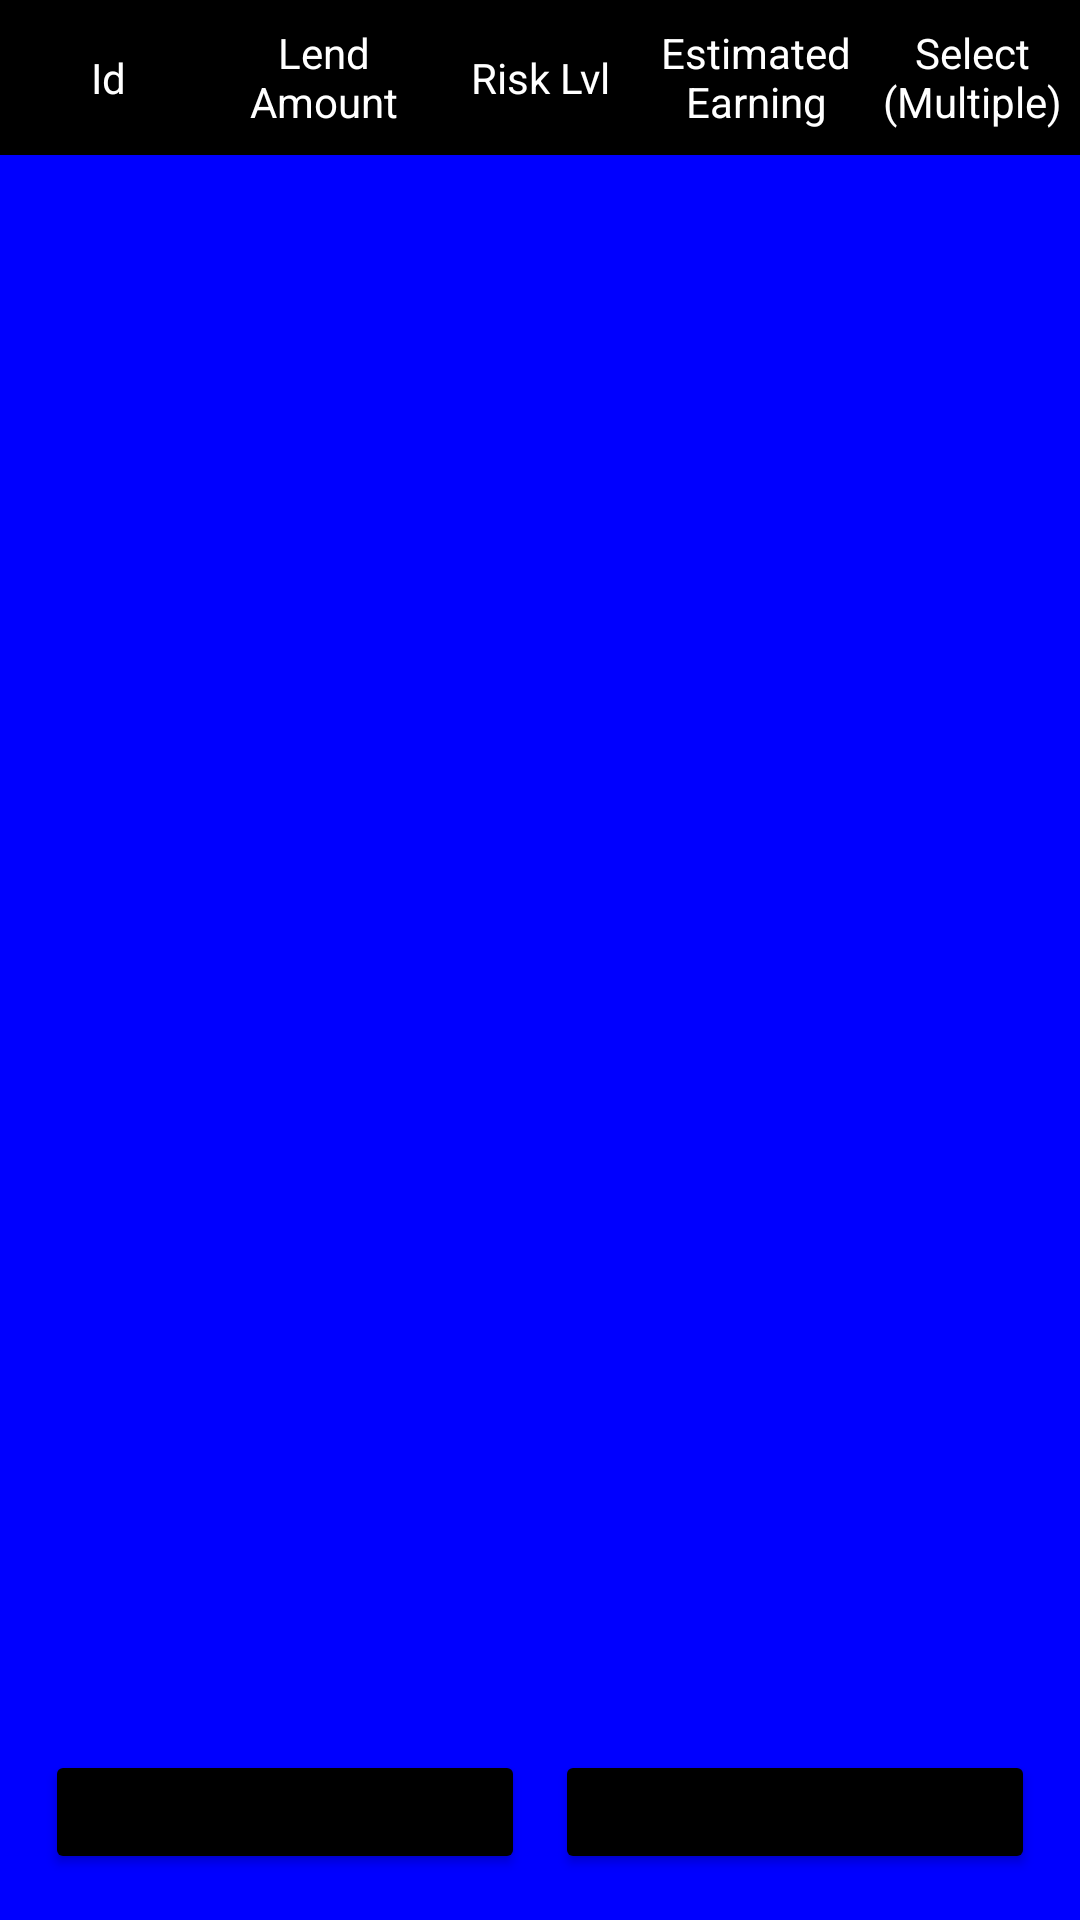

Layout XML and referenced resources for this Android screen:
<!-- AndroidManifest.xml: application theme Theme.P2PLendingApp -->
<!-- res/layout/activity_market_place_access.xml -->
<?xml version="1.0" encoding="utf-8"?>
<LinearLayout xmlns:android="http://schemas.android.com/apk/res/android"
    xmlns:tools="http://schemas.android.com/tools"
    android:layout_width="match_parent"
    android:layout_height="match_parent"
    android:background="#0000FF"
    android:orientation="vertical"
    tools:context=".Investor.MarketPlace_Java.MarketPlaceAccess">


    <LinearLayout
        android:id="@+id/titleContainerMP"
        android:layout_width="match_parent"
        android:layout_height="0dp"
        android:layout_weight="0.1"
        android:background="@color/black"
        android:gravity="center"
        android:orientation="horizontal">

        <TextView
            android:id="@+id/titleIdMPTv"
            android:layout_width="0dp"
            android:layout_height="wrap_content"
            android:layout_weight="1"
            android:gravity="center_horizontal"
            android:text="@string/borrower_id"
            android:textColor="@color/white" />

        <TextView
            android:id="@+id/titleLAMPTv"
            android:layout_width="0dp"
            android:layout_height="wrap_content"
            android:layout_weight="1"
            android:gravity="center_horizontal"
            android:text="@string/lend_amount"
            android:textColor="@color/white" />

        <TextView
            android:id="@+id/titleRLMPTv"
            android:layout_width="0dp"
            android:layout_height="wrap_content"
            android:layout_weight="1"
            android:gravity="center_horizontal"
            android:text="@string/risk_lvl"
            android:textColor="@color/white" />

        <TextView
            android:id="@+id/titleEEMPTv"
            android:layout_width="0dp"
            android:layout_height="wrap_content"
            android:layout_weight="1"
            android:gravity="center_horizontal"
            android:text="@string/estimated_earning"
            android:textColor="@color/white" />

        <TextView
            android:id="@+id/titleSMPTv"
            android:layout_width="0dp"
            android:layout_height="wrap_content"
            android:layout_weight="1"
            android:gravity="center_horizontal"
            android:text="@string/select_multiple"
            android:textColor="@color/white" />


    </LinearLayout>

    <ListView
        android:id="@+id/iOpportunitiesList"
        android:layout_width="match_parent"
        android:layout_height="0dp"
        android:layout_weight="1" />

    <LinearLayout
        android:id="@+id/continueButtonsContainerMP"
        android:layout_width="match_parent"
        android:layout_height="0dp"
        android:layout_gravity="center_horizontal"
        android:layout_margin="10dp"
        android:layout_weight="0.1"
        android:orientation="horizontal">

        <Button
            android:id="@+id/continueMPButton"
            android:layout_width="0dp"
            android:layout_height="wrap_content"
            android:layout_margin="5dp"
            android:layout_weight="1"
            android:backgroundTint="@color/black"
            android:onClick="showDealDialog"
            android:text="@string/continuex" />

        <Button
            android:id="@+id/goBackMPButton"
            android:layout_width="0dp"
            android:layout_height="wrap_content"
            android:layout_margin="5dp"
            android:layout_weight="1"
            android:backgroundTint="@color/black"
            android:text="@string/go_back" />
    </LinearLayout>

</LinearLayout>
<!-- resources referenced by this layout -->
<resources>
  <string name="borrower_id">Id</string>
  <string name="continuex">Continue</string>
  <string name="estimated_earning">Estimated Earning</string>
  <string name="go_back">GO BACK</string>
  <string name="lend_amount">Lend Amount</string>
  <string name="risk_lvl">Risk Lvl</string>
  <string name="select_multiple">Select (Multiple)</string>
  <style name="Theme.P2PLendingApp" parent="Theme.MaterialComponents.DayNight.DarkActionBar">
          
          <item name="colorPrimary">@color/purple_500</item>
          <item name="colorPrimaryVariant">@color/purple_700</item>
          <item name="colorOnPrimary">@color/white</item>
          
          <item name="colorSecondary">@color/teal_200</item>
          <item name="colorSecondaryVariant">@color/teal_700</item>
          <item name="colorOnSecondary">@color/black</item>
          
          <item name="android:statusBarColor" tools:targetApi="l">?attr/colorPrimaryVariant</item>
          
      </style>
  <!-- not gathered from this repository: default colours our renderer supplied (Android Studio template values) -->
  <color name="purple_500">#FF6200EE</color>
  <color name="purple_700">#FF3700B3</color>
  <color name="teal_200">#FF03DAC5</color>
  <color name="teal_700">#FF018786</color>
  <color name="black">#FF000000</color>
  <color name="white">#FFFFFFFF</color>
</resources>
